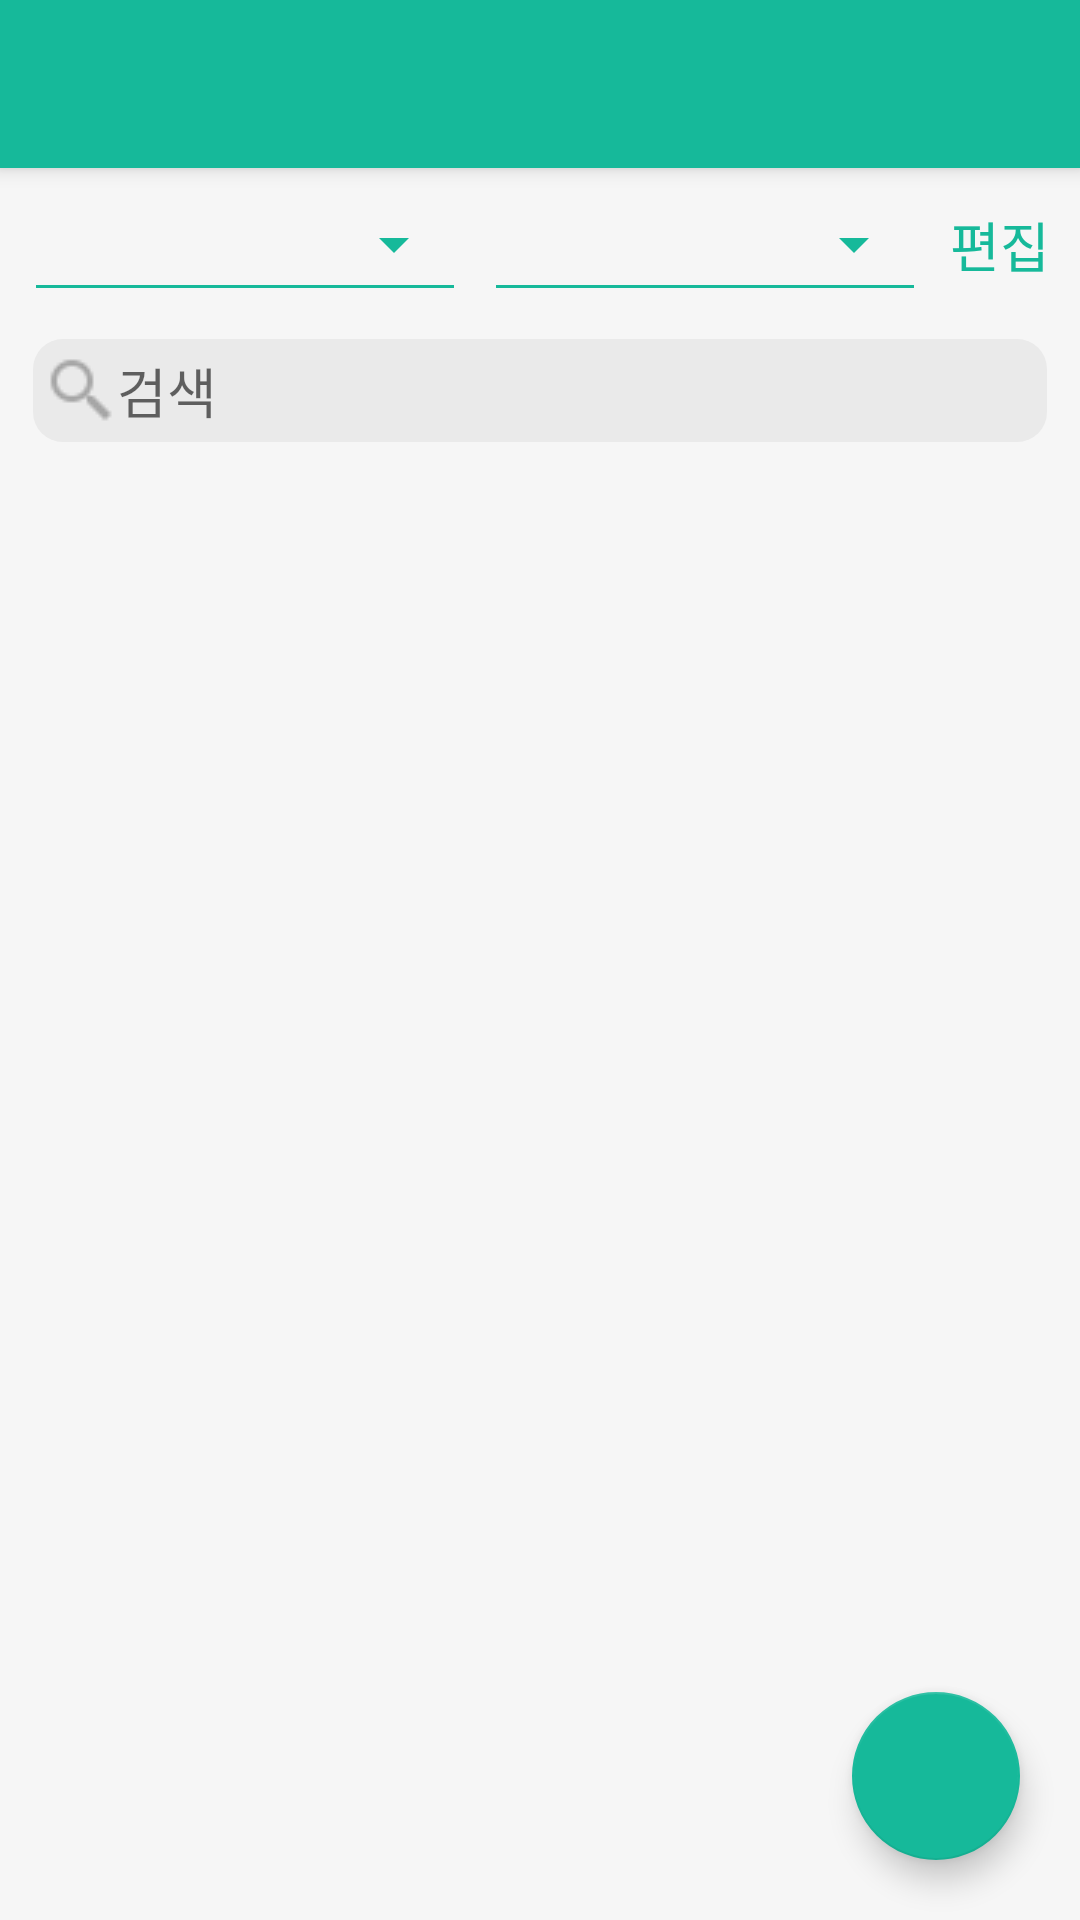

Android layout source for this screen:
<!-- AndroidManifest.xml: application theme AppTheme -->
<!-- res/layout/app_bar_settings.xml -->
<?xml version="1.0" encoding="utf-8"?>
<android.support.design.widget.CoordinatorLayout xmlns:android="http://schemas.android.com/apk/res/android"
    xmlns:app="http://schemas.android.com/apk/res-auto"
    xmlns:tools="http://schemas.android.com/tools"
    android:layout_width="match_parent"
    android:layout_height="match_parent"
    android:background="@color/background"
    tools:context="com.example.seung.octotproject.MainActivity">

    <android.support.design.widget.AppBarLayout
        android:layout_width="match_parent"
        android:layout_height="wrap_content"
        android:theme="@style/AppTheme.AppBarOverlay">

        <android.support.v7.widget.Toolbar
            android:id="@+id/toolbar"
            android:layout_width="match_parent"
            android:layout_height="?attr/actionBarSize"
            android:background="?attr/colorPrimary"
            app:popupTheme="@style/AppTheme.PopupOverlay" />

    </android.support.design.widget.AppBarLayout>

    <include layout="@layout/content_settings" />
</android.support.design.widget.CoordinatorLayout>
<!-- res/layout/content_settings.xml (included above) -->
<?xml version="1.0" encoding="utf-8"?>
<android.support.design.widget.CoordinatorLayout xmlns:android="http://schemas.android.com/apk/res/android"
    android:layout_width="match_parent"
    android:layout_height="match_parent"
    xmlns:app="http://schemas.android.com/apk/res-auto">
<LinearLayout
    android:layout_width="match_parent"
    android:layout_height="match_parent"
    android:orientation="vertical"
    android:layout_marginTop="?android:attr/actionBarSize"
    android:paddingLeft="5dp"
    android:paddingRight="5dp"
    xmlns:tools="http://schemas.android.com/tools"
    android:background="#F6F6F6"
    xmlns:android="http://schemas.android.com/apk/res/android"
    tools:showIn="@layout/app_bar_settings"
    android:focusable="true"
    android:focusableInTouchMode="true">
    <LinearLayout
        android:layout_width="match_parent"
        android:layout_height="wrap_content"
        android:layout_marginBottom="5dp"
        android:orientation="horizontal"
        android:gravity="center">
        <Spinner
            android:id="@+id/factory"
            style="@style/Base.Widget.AppCompat.Spinner.Underlined"
            android:backgroundTint="@color/mainColor"
            android:layout_width="wrap_content"
            android:layout_weight="1"
            android:layout_height="45dp"
            android:layout_margin="3dp">
        </Spinner>
        <Spinner
            android:id="@+id/group"
            style="@style/Base.Widget.AppCompat.Spinner.Underlined"
            android:backgroundTint="@color/mainColor"
            android:layout_width="wrap_content"
            android:layout_weight="1"
            android:layout_height="45dp"
            android:layout_margin="3dp">
        </Spinner>
        <TextView
            android:id="@+id/edit_name"
            android:layout_width="wrap_content"
            android:layout_height="wrap_content"
            android:text="편집"
            android:textSize="18dp"
            android:layout_marginLeft="5dp"
            android:layout_marginRight="5dp"
            android:textColor="@color/mainColor"/>
    </LinearLayout>
    <EditText
        android:id="@+id/search"
        android:layout_width="match_parent"
        android:layout_height="wrap_content"
        android:layout_marginLeft="5dp"
        android:layout_marginRight="5dp"
        android:layout_marginBottom="10dp"
        android:drawableLeft="@drawable/search_icon"
        android:hint="검색"
        android:textSize="18dp"
        android:padding="5dp"
        android:background="@drawable/search_layout"/>
    <ScrollView
        android:layout_width="match_parent"
        android:layout_height="wrap_content"
        android:layout_weight="1">
        <LinearLayout
            android:id="@+id/list_layout"
            android:layout_width="match_parent"
            android:layout_height="match_parent"
            android:orientation="vertical">
        </LinearLayout>

    </ScrollView>
</LinearLayout>
<android.support.design.widget.FloatingActionButton
    android:id="@+id/fab"
    android:layout_width="wrap_content"
    android:layout_height="wrap_content"
    android:layout_gravity="bottom|end"
    android:layout_margin="20dp"
    app:backgroundTint="@color/colorPrimary"
    android:src="@drawable/fab_icon" />
</android.support.design.widget.CoordinatorLayout>
<!-- resources referenced by this layout -->
<resources>
  <color name="background">#ffffff</color>
  <color name="colorPrimary">#16b99a</color>
  <color name="mainColor">#16b99a</color>
  <!-- drawable search_icon: png bitmap (drawable, 426 bytes) -->
  <!-- drawable search_layout (drawable) -->
  <?xml version="1.0" encoding="utf-8"?>
  <layer-list xmlns:android="http://schemas.android.com/apk/res/android" >
  
      <item
          android:bottom="1dp"
          android:left="1dp"
          android:right="1dp"
          android:top="1dp">
          <shape android:shape="rectangle" >
              <corners android:radius="10dp"/>
              <solid
                  android:id="@+id/solid"
                  android:color="#eaeaea" />
          </shape>
      </item>
  
  </layer-list>
  <style name="AppTheme.AppBarOverlay" parent="ThemeOverlay.AppCompat.Dark.ActionBar" />
  <style name="AppTheme.PopupOverlay" parent="ThemeOverlay.AppCompat.Light" />
  <style name="AppTheme" parent="Theme.AppCompat.Light.DarkActionBar">
          
          <item name="colorPrimary">@color/colorPrimary</item>
          <item name="colorPrimaryDark">@color/colorPrimaryDark</item>
          <item name="colorAccent">@color/colorAccent</item>
          <item name="windowActionBar">false</item>
          <item name="windowNoTitle">true</item>
      </style>
  <color name="colorPrimaryDark">#04B486</color>
  <color name="colorAccent">#16b99a</color>
</resources>
